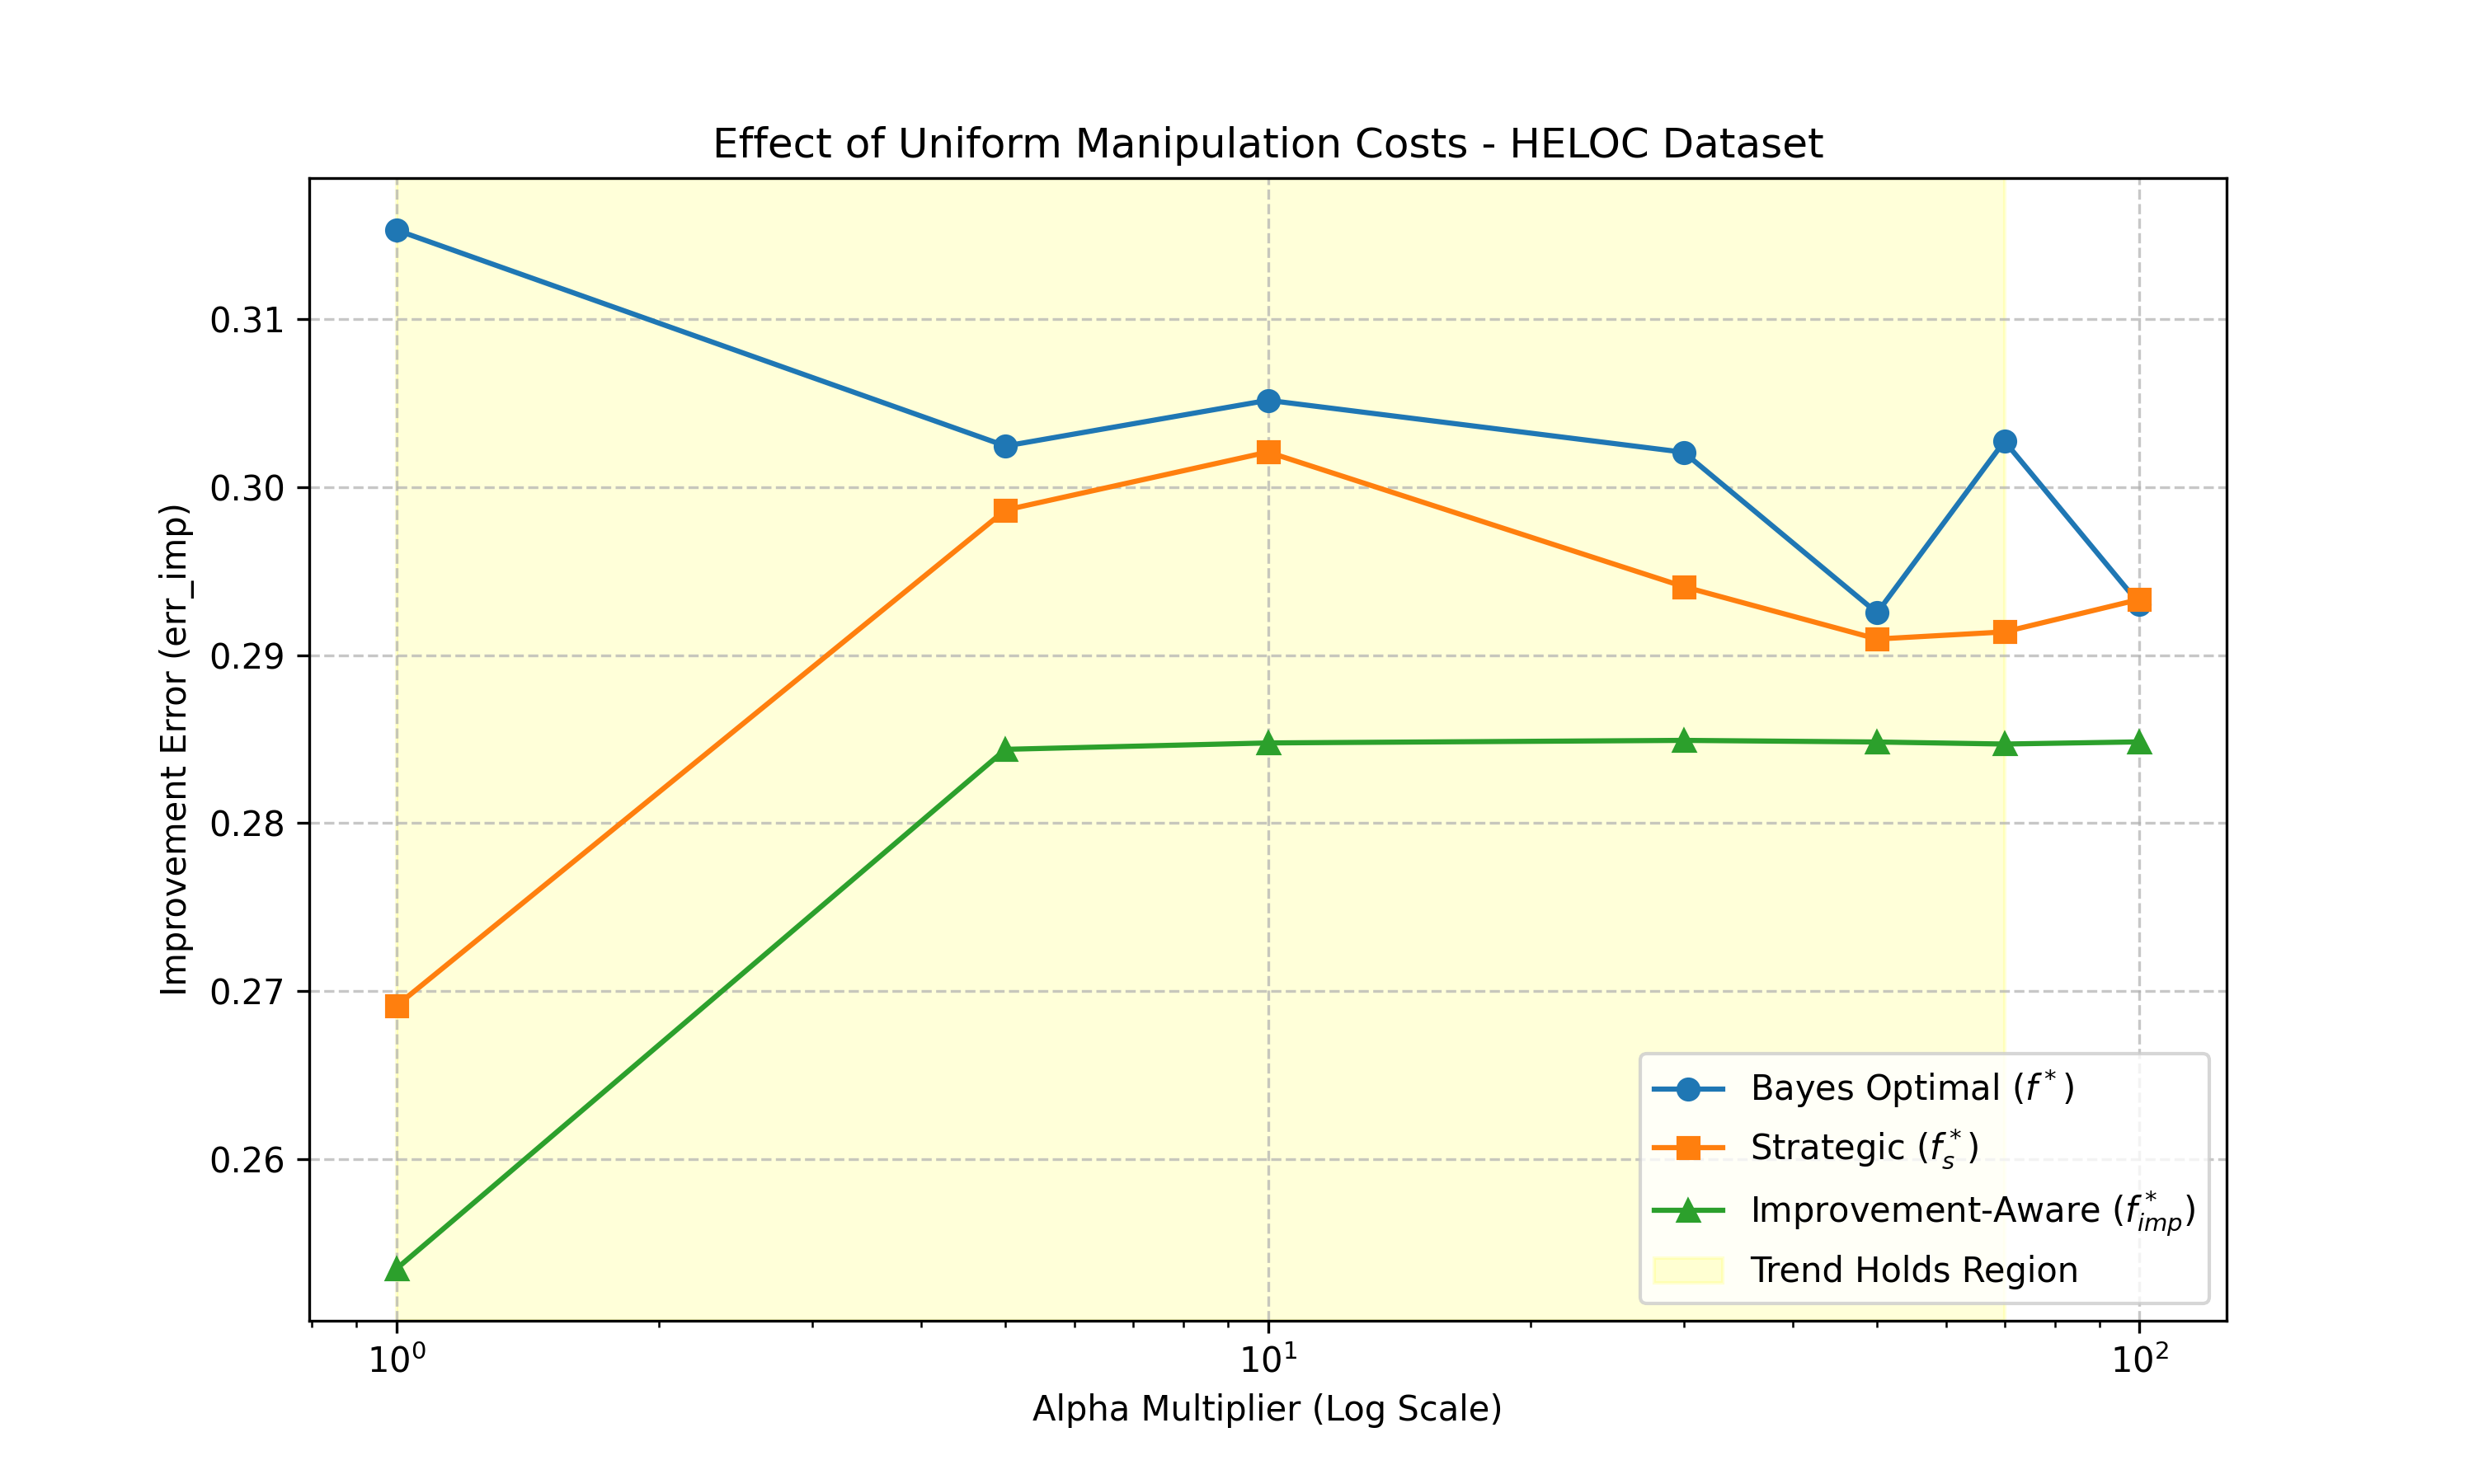

Data behind this chart, as committed beside it:
Scale, err_f, err_fs, err_fimp
1.0, 0.3153, 0.2691, 0.2534
5.0, 0.3025, 0.2986, 0.2844
10.0, 0.3052, 0.3021, 0.2848
30.0, 0.3021, 0.2941, 0.2849
50.0, 0.2925, 0.291, 0.2848
70.0, 0.3027, 0.2914, 0.2847
100.0, 0.293, 0.2933, 0.2848
